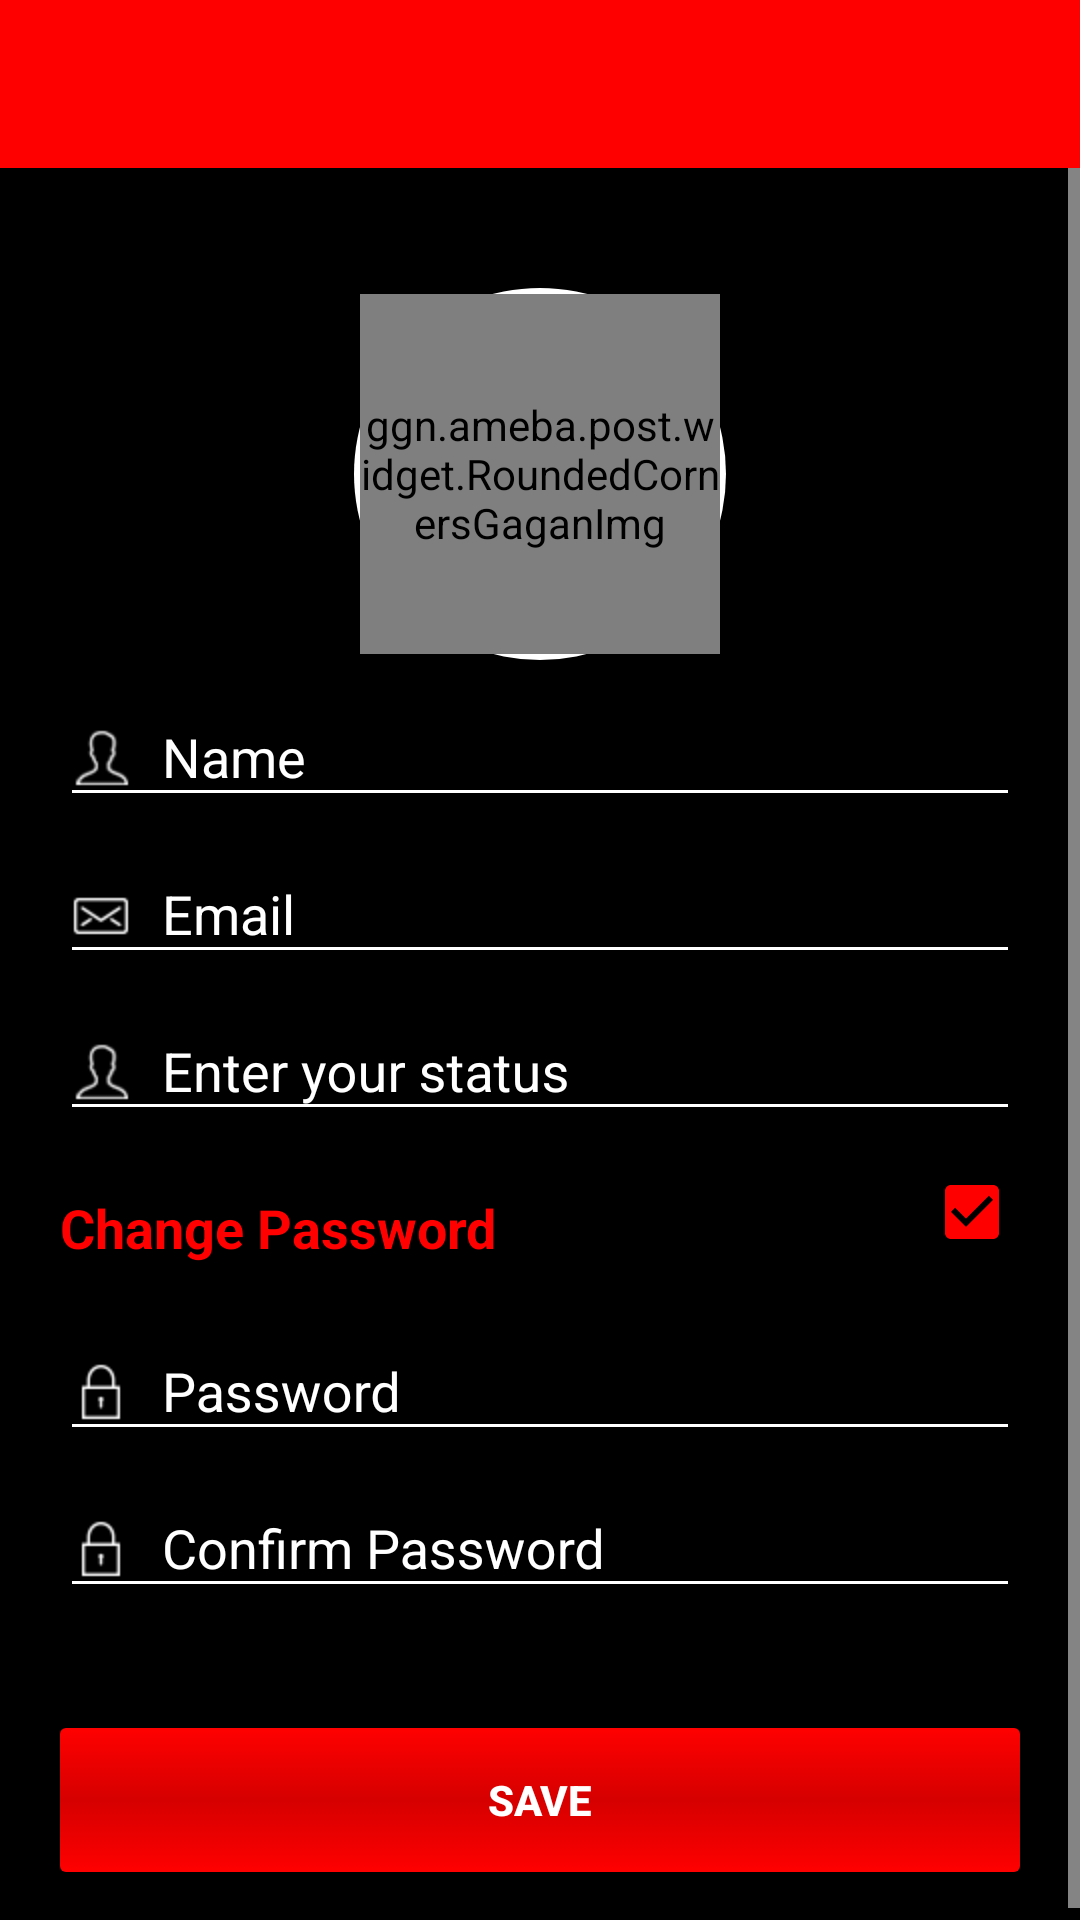

Produce the Android XML layout that renders to this screen, including the resource entries it uses.
<!-- AndroidManifest.xml: application theme AppTheme.NoActionBar -->
<!-- res/layout/activity_edit_profile.xml -->
<LinearLayout xmlns:android="http://schemas.android.com/apk/res/android"
              xmlns:app="http://schemas.android.com/apk/res-auto"
              android:layout_width="match_parent"
              android:layout_height="match_parent"
              android:background="@android:color/black"
              android:orientation="vertical">

    <android.support.v7.widget.Toolbar
        android:id="@+id/toolbar"
        android:layout_width="match_parent"
        android:layout_height="?attr/actionBarSize"
        android:background="?attr/colorPrimary"
        app:popupTheme="@style/ThemeOverlay.AppCompat.Light"/>


    <ScrollView
        android:layout_width="match_parent"
        android:layout_height="wrap_content"
        android:layout_gravity="center_vertical">

        <LinearLayout
            android:layout_width="match_parent"
            android:layout_height="wrap_content"
            android:layout_margin="20dp"
            android:orientation="vertical">

            <LinearLayout
                android:layout_width="wrap_content"
                android:layout_height="wrap_content"
                android:layout_gravity="center_horizontal"
                android:layout_marginTop="20dp"
                android:background="@drawable/white_circle"
                android:padding="2dp">

                <ggn.ameba.post.widget.RoundedCornersGaganImg
                    android:id="@+id/imgProfilePic"
                    android:layout_width="120dp"
                    android:layout_height="120dp"
                    android:layout_gravity="center_horizontal"
                    android:src="@mipmap/ic_default_pic_rounded"
                    android:transitionName="img"/>

            </LinearLayout>

            <android.support.design.widget.TextInputLayout
                android:id="@+id/input_layout_name"
                android:layout_width="match_parent"
                android:layout_height="wrap_content"
                android:theme="@style/TextLabel">

                <EditText
                    android:id="@+id/edname"
                    android:layout_width="match_parent"
                    android:layout_height="wrap_content"
                    android:drawableLeft="@mipmap/ic_user"
                    android:drawablePadding="10dp"
                    android:hint="Name"
                    android:singleLine="true"
                    android:textColor="@color/white"/>
            </android.support.design.widget.TextInputLayout>

            <android.support.design.widget.TextInputLayout
                android:id="@+id/input_layout_email"
                android:layout_width="match_parent"
                android:layout_height="wrap_content"
                android:theme="@style/TextLabel">

                <EditText
                    android:id="@+id/edemail"
                    android:layout_width="match_parent"
                    android:layout_height="wrap_content"
                    android:drawableLeft="@mipmap/ic_mail"
                    android:drawablePadding="10dp"
                    android:hint="Email"
                    android:inputType="textEmailAddress"/>
            </android.support.design.widget.TextInputLayout>


            <android.support.design.widget.TextInputLayout
                android:layout_width="match_parent"
                android:layout_height="wrap_content"
                android:theme="@style/TextLabel">

                <EditText
                    android:imeOptions="actionDone"
                    android:id="@+id/edTagline"
                    android:layout_width="match_parent"
                    android:layout_height="wrap_content"
                    android:drawableLeft="@mipmap/ic_user"
                    android:drawablePadding="10dp"
                    android:hint="Enter your status"
                    android:inputType="textEmailAddress"/>
            </android.support.design.widget.TextInputLayout>


            <RelativeLayout
                android:layout_width="match_parent"
                android:layout_height="wrap_content"
                android:layout_marginBottom="10dp"
                android:layout_marginTop="10dp">

                <TextView
                    android:layout_width="wrap_content"
                    android:layout_height="wrap_content"
                    android:layout_alignParentLeft="true"
                    android:paddingTop="10dp"

                    android:text="Change Password"
                    android:textColor="@color/colorPrimary"
                    android:textSize="18sp"
                    android:textStyle="bold"/>

                <CheckBox
                    android:id="@+id/chkbox"
                    android:layout_width="wrap_content"
                    android:layout_height="wrap_content"
                    android:layout_alignParentRight="true"
                    android:layout_centerVertical="true"
                    android:buttonTint="@color/colorAccent"
                    android:checked="true"/>
            </RelativeLayout>

            <android.support.design.widget.TextInputLayout
                android:id="@+id/input_layout_password"
                android:layout_width="match_parent"
                android:layout_height="wrap_content"
                android:theme="@style/TextLabel">

                <EditText
                    android:id="@+id/edpassword"
                    android:layout_width="match_parent"
                    android:layout_height="wrap_content"
                    android:drawableLeft="@mipmap/ic_pswd"
                    android:drawablePadding="10dp"
                    android:enabled="false"
                    android:hint="Password"
                    android:inputType="textPassword"/>
            </android.support.design.widget.TextInputLayout>

            <android.support.design.widget.TextInputLayout
                android:id="@+id/input_layout_confirm_password"
                android:layout_width="match_parent"
                android:layout_height="wrap_content"
                android:theme="@style/TextLabel">

                <EditText
                    android:id="@+id/edconfirmpassword"
                    android:layout_width="match_parent"
                    android:layout_height="wrap_content"
                    android:drawableLeft="@mipmap/ic_pswd"
                    android:drawablePadding="10dp"
                    android:enabled="false"
                    android:hint="Confirm Password"
                    android:imeOptions="actionDone"
                    android:inputType="textPassword"/>
            </android.support.design.widget.TextInputLayout>

            <Button
                android:layout_width="fill_parent"
                android:layout_height="wrap_content"
                android:layout_marginBottom="20dp"
                android:layout_marginTop="40dp"
                android:background="@drawable/red_btn"
                android:onClick="updateProfile"
                android:text="Save"
                android:textColor="@android:color/white"
                android:textStyle="bold"/>


        </LinearLayout>
    </ScrollView>

</LinearLayout>
<!-- resources referenced by this layout -->
<resources>
  <color name="colorAccent">#ff0000</color>
  <color name="colorPrimary">#ff0000</color>
  <color name="white">#ffffff</color>
  <!-- drawable red_btn (drawable) -->
  <?xml version="1.0" encoding="utf-8"?>
  <selector xmlns:android="http://schemas.android.com/apk/res/android">
  
  
      <item
          android:state_pressed="false">
  
          <shape
              android:shape="rectangle">
              <gradient
                  android:angle="90"
                  android:centerColor="#d60000"
                  android:endColor="@color/colorAccent"
                  android:startColor="@color/colorAccent"/>
              <corners
                  android:radius="2dp"/>
  
  
          </shape>
  
  
      </item>
  
      <item
          android:state_pressed="true">
  
          <shape
              android:shape="rectangle">
              <solid
                  android:color="@color/colorAccent"/>
  
              <corners
                  android:radius="2dp"/>
  
  
          </shape>
  
  
      </item>
  
  
  </selector>
  <!-- drawable white_circle (drawable) -->
  <?xml version="1.0" encoding="utf-8"?>
  <shape xmlns:android="http://schemas.android.com/apk/res/android"
         android:shape="oval">
  
      <solid android:color="@color/white"/>
  
  
  </shape>
  <!-- mipmap ic_mail: png bitmap (mipmap-hdpi, 18284 bytes) -->
  <!-- mipmap ic_pswd: png bitmap (mipmap-hdpi, 1199 bytes) -->
  <!-- mipmap ic_user: png bitmap (mipmap-hdpi, 1486 bytes) -->
  <style name="TextLabel" parent="TextAppearance.AppCompat">
          <item name="android:textSize">18sp</item>
          
          <item name="android:textColorHint">@color/white</item>
          
          <item name="colorAccent">@color/colorPrimary</item>
          <item name="colorControlNormal">@color/white</item>
          <item name="colorControlActivated">@color/colorPrimary</item>
      </style>
  <style name="AppTheme.NoActionBar">
          <item name="windowActionBar">false</item>
          <item name="windowNoTitle">true</item>
          <item name="android:textColorSecondary">@color/white</item>
      </style>
</resources>
